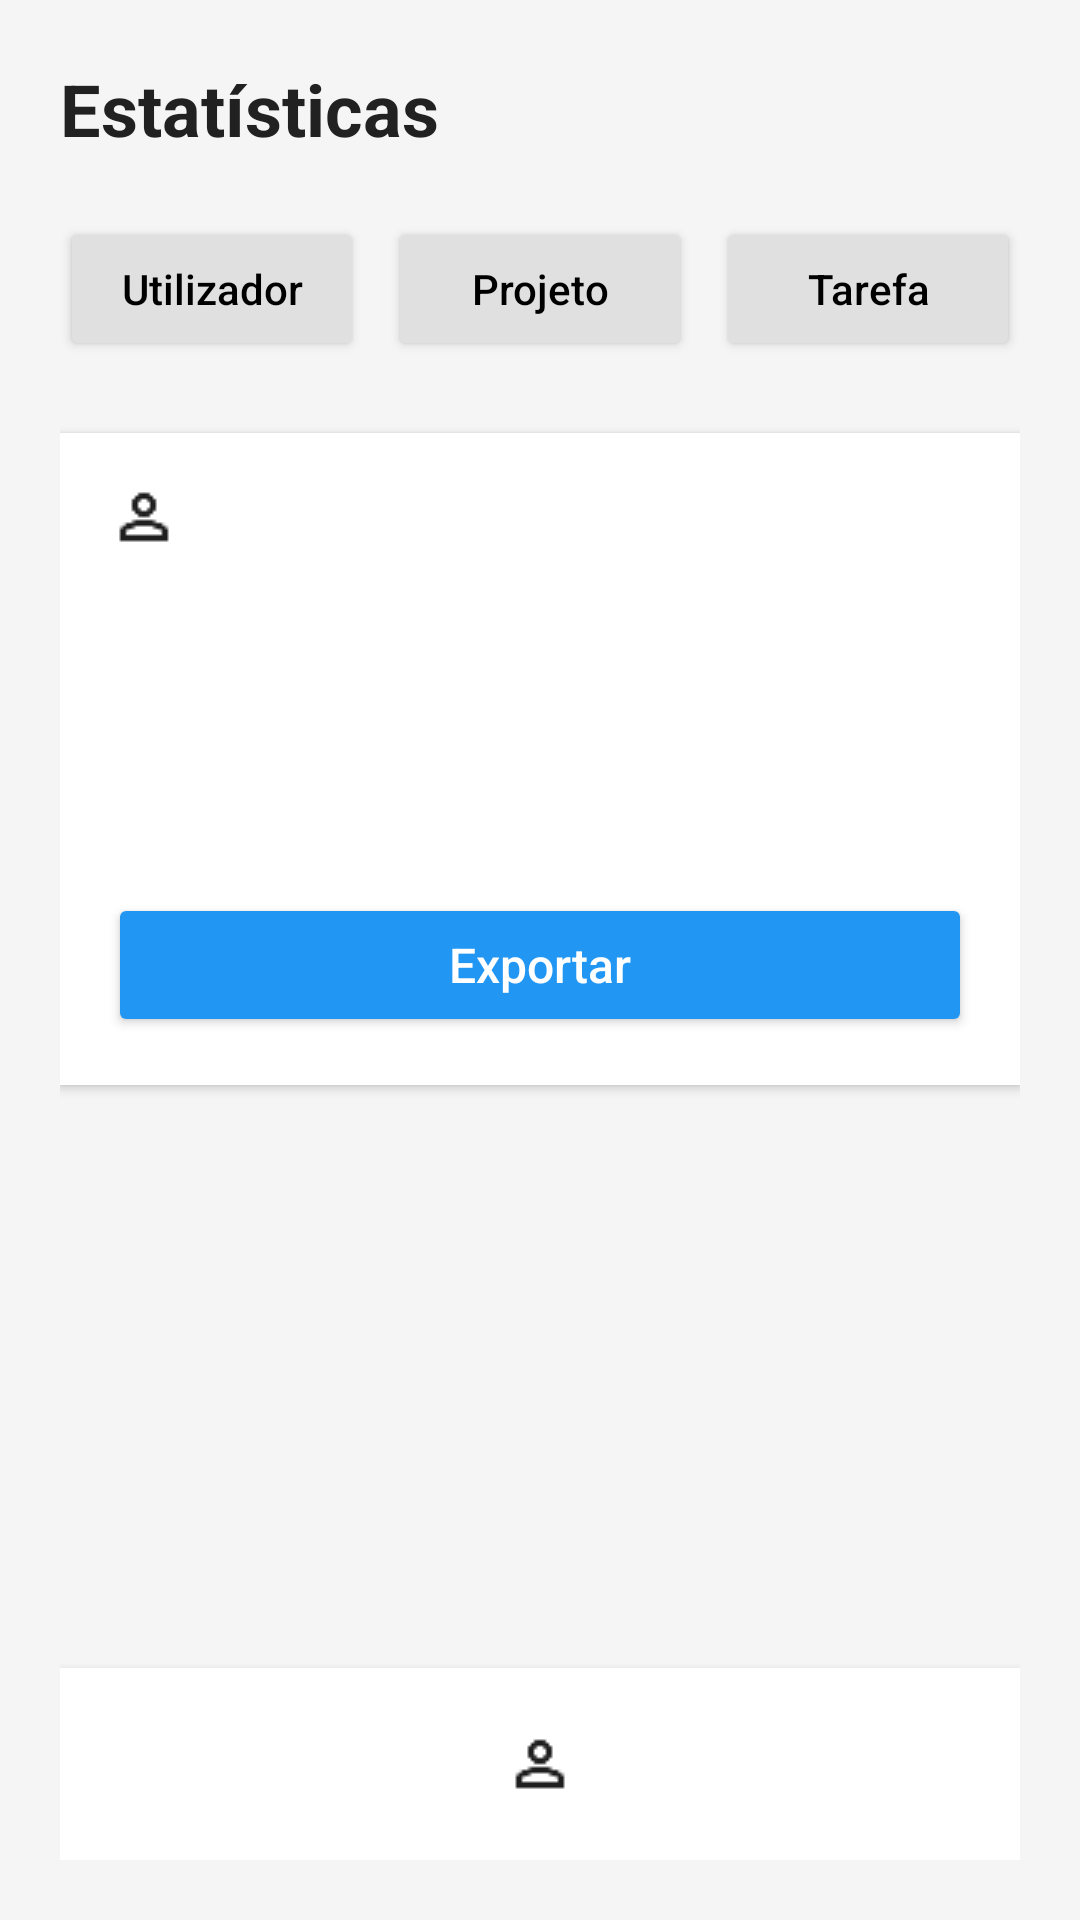

Write the Android layout XML for this screen, with the resource values it uses.
<!-- AndroidManifest.xml: application theme Theme.Projetus -->
<!-- res/layout/activity_statistics.xml -->
<?xml version="1.0" encoding="utf-8"?>
<RelativeLayout xmlns:android="http://schemas.android.com/apk/res/android"
    android:layout_width="match_parent"
    android:layout_height="match_parent"
    android:padding="20dp"
    android:background="#F5F5F5">


    
    <ScrollView
        android:id="@+id/scroll_stats"
        android:layout_width="match_parent"
        android:layout_height="match_parent"
        android:layout_above="@+id/bottom_nav"
        android:fillViewport="true">

    <LinearLayout
        android:layout_width="match_parent"
        android:layout_height="wrap_content"
        android:orientation="vertical">

    
    <TextView
        android:id="@+id/tv_titulo"
        android:layout_width="wrap_content"
        android:layout_height="wrap_content"
        android:text="@string/title_statistics"
        android:textSize="24sp"
        android:textStyle="bold"
        android:textColor="#212121" />

    
    <LinearLayout
        android:id="@+id/filter_buttons"
        android:layout_width="match_parent"
        android:layout_height="wrap_content"
        android:orientation="horizontal"
        android:layout_marginTop="20dp"
        android:gravity="center">

        <Button
            android:id="@+id/btn_utilizador"
            android:layout_width="0dp"
            android:layout_height="48dp"
            android:layout_weight="1"
            android:layout_marginEnd="8dp"
            android:text="@string/filter_user"
            android:textAllCaps="false"
            android:backgroundTint="#E0E0E0"
            android:textColor="#000" />

        <Button
            android:id="@+id/btn_projeto"
            android:layout_width="0dp"
            android:layout_height="48dp"
            android:layout_weight="1"
            android:layout_marginEnd="8dp"
            android:text="@string/filter_project"
            android:textAllCaps="false"
            android:backgroundTint="#E0E0E0"
            android:textColor="#000" />

        <Button
            android:id="@+id/btn_tarefa"
            android:layout_width="0dp"
            android:layout_height="48dp"
            android:layout_weight="1"
            android:text="@string/filter_task"
            android:textAllCaps="false"
            android:backgroundTint="#E0E0E0"
            android:textColor="#000" />
    </LinearLayout>

    
    <LinearLayout
        android:id="@+id/stats_container"
        android:layout_width="match_parent"
        android:layout_height="wrap_content"
        android:orientation="vertical"
        android:layout_marginTop="24dp"
        android:padding="16dp"
        android:background="#FFFFFF"
        android:elevation="2dp"
        android:layout_marginBottom="16dp">

        <TextView
            android:id="@+id/tv_nome"
            android:text=""
            android:textSize="18sp"
            android:textStyle="bold"
            android:textColor="#333333"
            android:layout_marginBottom="12dp"
            android:drawableLeft="@drawable/ic_user"
            android:drawablePadding="8dp"
            android:layout_width="wrap_content"
            android:layout_height="wrap_content" />

        <TextView
            android:id="@+id/tv_tarefas"
            android:text=""
            android:textColor="#555555"
            android:textSize="15sp"
            android:layout_marginBottom="8dp"
            android:layout_width="wrap_content"
            android:layout_height="wrap_content" />

        <TextView
            android:id="@+id/tv_taxa"
            android:text=""
            android:textColor="#555555"
            android:textSize="15sp"
            android:layout_marginBottom="8dp"
            android:layout_width="wrap_content"
            android:layout_height="wrap_content" />

        <TextView
            android:id="@+id/tv_projetos"
            android:text=""
            android:textColor="#555555"
            android:textSize="15sp"
            android:layout_width="wrap_content"
            android:layout_height="wrap_content" />

        <Button
            android:id="@+id/btn_exportar"
            android:layout_width="match_parent"
            android:layout_height="48dp"
            android:layout_marginTop="24dp"
            android:text="@string/action_export"
            android:textAllCaps="false"
            android:textColor="#FFFFFF"
            android:textSize="16sp"
            android:backgroundTint="#2196F3" />
    </LinearLayout>
    </LinearLayout>
    </ScrollView>
    
    <LinearLayout
        android:id="@+id/bottom_nav"
        android:layout_width="match_parent"
        android:layout_height="64dp"
        android:layout_alignParentBottom="true"
        android:orientation="horizontal"
        android:gravity="center"
        android:background="#FFFFFF"
        android:elevation="4dp">

        <ImageView
            android:id="@+id/btn_home"
            android:layout_width="0dp"
            android:layout_height="48dp"
            android:layout_weight="1"
            android:src="@drawable/ic_home"
            android:contentDescription="@string/desc_home"
            android:scaleType="centerInside"
            android:padding="8dp" />

        <ImageView
            android:id="@+id/btn_profile"
            android:layout_width="0dp"
            android:layout_height="48dp"
            android:layout_weight="1"
            android:src="@drawable/ic_user"
            android:contentDescription="@string/desc_profile"
            android:scaleType="centerInside"
            android:padding="8dp" />

        <ImageView
            android:id="@+id/btn_settings"
            android:layout_width="0dp"
            android:layout_height="48dp"
            android:layout_weight="1"
            android:src="@drawable/ic_settings"
            android:contentDescription="@string/desc_settings"
            android:scaleType="centerInside"
            android:padding="8dp" />
    </LinearLayout>

</RelativeLayout>
<!-- resources referenced by this layout -->
<resources>
  <!-- drawable ic_user: png bitmap (drawable, 369 bytes) -->
  <string name="action_export">Exportar</string>
  <string name="desc_home">Home</string>
  <string name="desc_profile">Perfil</string>
  <string name="desc_settings">Definições</string>
  <string name="filter_project">Projeto</string>
  <string name="filter_task">Tarefa</string>
  <string name="filter_user">Utilizador</string>
  <string name="title_statistics">Estatísticas</string>
  <style name="Theme.Projetus" parent="Base.Theme.Projetus" />
  <style name="Base.Theme.Projetus" parent="Theme.Material3.DayNight.NoActionBar">
          
          
      </style>
</resources>
